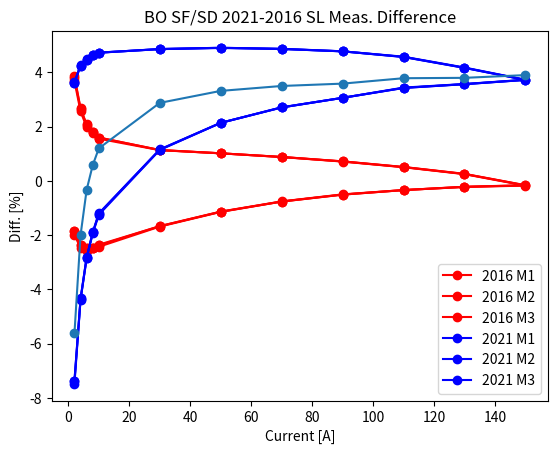

Write Python code to recreate this figure.
#!/usr/bin/env python-sirius

import matplotlib.pyplot as plt
import numpy as np


def correct_excdata(plot=True):

    c1_2021 = np.array([0.0, 2.0, 4.0, 6.0, 8.0, 10.0, 30.0, 50.0, 70.0, 90.0, 110.0, 130.0, 150.0, 130.0, 110.0, 90.0, 70.0, 50.0, 30.0, 10.0, 8.0, 6.0, 4.0, 2.0, 0.0, ])
    m1_2021 = np.array([-0.1336, -0.4128, -0.6986, -0.9860, -1.2742, -1.5640, -4.4782, -7.4273, -10.3903, -13.3565, -16.3474, -19.3139, -22.2934, -19.4274, -16.5276, -13.5789, -10.6078, -7.6281, -4.6429, -1.6587, -1.3597, -1.0605, -0.7616, -0.4625, -0.1625, ])
    m2_2021 = np.array([-0.1338, -0.4133, -0.6989, -0.9864, -1.2747, -1.5648, -4.4789, -7.4273, -10.3897, -13.3566, -16.3451, -19.3127, -22.2922, -19.4249, -16.5256, -13.5788, -10.6079, -7.6287, -4.6432, -1.6586, -1.3596, -1.0602, -0.7619, -0.4623, -0.1622, ])
    m3_2021 = np.array([-0.1332, -0.4133, -0.6987, -0.9863, -1.2747, -1.5646, -4.4791, -7.4275, -10.3896, -13.3568, -16.3456, -19.3129, -22.2917, -19.4253, -16.5263, -13.5790, -10.6086, -7.6287, -4.6429, -1.6587, -1.3599, -1.0604, -0.7616, -0.4623, -0.1622, ])

    c1_2016 = np.array([0.0, 2.0, 4.0, 6.0, 8.0, 10.0, 30.0, 50.0, 70.0, 90.0, 110.0, 130.0, 150.0, 130.0, 110.0, 90.0, 70.0, 50.0, 30.0, 10.0, 8.0, 6.0, 4.0, 2.0, 0.0, ])
    m1_2016 = np.array([-0.1636, -0.4373, -0.7125, -0.9888, -1.2671, -1.5453, -4.3531, -7.1885, -10.0385, -12.8941, -15.7500, -18.6073, -21.4575, -18.6962, -15.8849, -13.0531, -10.2051, -7.3456, -4.4779, -1.6084, -1.3221, -1.0351, -0.7493, -0.4626, -0.1744, ])
    m2_2016 = np.array([-0.1643, -0.4379, -0.7133, -0.9897, -1.2674, -1.5461, -4.3539, -7.1894, -10.0392, -12.8953, -15.7502, -18.6066, -21.4564, -18.6953, -15.8842, -13.0527, -10.2050, -7.3457, -4.4782, -1.6091, -1.3227, -1.0359, -0.7500, -0.4631, -0.1761, ])
    m3_2016 = np.array([-0.1644, -0.4380, -0.7132, -0.9900, -1.2671, -1.5465, -4.3538, -7.1890, -10.0386, -12.8940, -15.7501, -18.6059, -21.4541, -18.6939, -15.8833, -13.0520, -10.2046, -7.3457, -4.4781, -1.6091, -1.3227, -1.0361, -0.7501, -0.4634, -0.1763, ])

    m_2016_avg = (m1_2016 + m2_2016 + m3_2016)/3
    m_2021_avg = (m1_2021 + m2_2021 + m3_2021)/3

    # hysteresis
    poly = np.polyfit(c1_2016, m_2016_avg, 1)
    m_fit = np.polyval(poly, c1_2016)
    diff1_2016 = 100*(m1_2016 - m_fit) / m_fit
    diff2_2016 = 100*(m2_2016 - m_fit) / m_fit
    diff3_2016 = 100*(m3_2016 - m_fit) / m_fit
    diff1_2021 = 100*(m1_2021 - m_fit) / m_fit
    diff2_2021 = 100*(m2_2021 - m_fit) / m_fit
    diff3_2021 = 100*(m3_2021 - m_fit) / m_fit
    plt.plot(c1_2016[1:-1], diff1_2016[1:-1], 'ro-', label='2016 M1')
    plt.plot(c1_2016[1:-1], diff2_2016[1:-1], 'ro-', label='2016 M2')
    plt.plot(c1_2016[1:-1], diff3_2016[1:-1], 'ro-', label='2016 M3')
    plt.plot(c1_2021[1:-1], diff1_2021[1:-1], 'bo-', label='2021 M1')
    plt.plot(c1_2021[1:-1], diff2_2021[1:-1], 'bo-', label='2021 M2')
    plt.plot(c1_2021[1:-1], diff3_2021[1:-1], 'bo-', label='2021 M3')
    plt.grid()
    plt.legend()
    plt.xlabel('Current [A]')
    plt.ylabel('Difference to 2016 straight line [%]')
    plt.title('BO SF/SD Histeresys - 2016 and 2021 Measurements')
    plt.show()

    # difference
    currs = c1_2021[1:13]
    m_2016_avg = (m1_2016[1:13] + m2_2016[1:13] + m3_2016[1:13])/3
    m_2021_avg = (m1_2021[1:13] + m2_2021[1:13] + m3_2021[1:13])/3
    diff = 100*(m_2021_avg - m_2016_avg) / m_2016_avg

    print('current: ', currs)
    print('diff: ', diff)
    plt.plot(currs, diff, 'o-')
    plt.xlabel('Current [A]')
    plt.ylabel('Diff. [%]')
    plt.title('BO SF/SD 2021-2016 SL Meas. Difference')
    plt.grid()
    plt.show()

    # excdata
    excdata = np.array([
        [-0150.00,  +2.317437e-05, +1.412303e-05,  -3.518441e-04, +1.583335e-03,  -2.142591e+01, -2.200791e-03,  +2.404962e-01, +9.630472e-01,  +1.202241e+02, -6.559153e+00,  -4.025569e+02, +5.551105e+01,  +9.042040e+04, -1.855897e+04,  +4.361189e+05, -4.799415e+06,  +1.622043e+10, +2.976628e+07,  -7.262330e+08, -1.569542e+09,  -2.600671e+11, +3.041135e+10,  +3.223902e+12, +2.338984e+11, ],
        [-0130.00,  +2.041019e-05, +1.268665e-05,  -3.029678e-04, +1.371551e-03,  -1.857718e+01, -1.916455e-03,  +2.245824e-01, +8.522363e-01,  +1.047896e+02, -5.706305e+00,  -3.437713e+02, +5.864068e+01,  +7.854171e+04, -1.541105e+04,  +4.093675e+05, -4.225194e+06,  +1.406434e+10, +3.257238e+07,  -7.528565e+08, -1.066385e+09,  -2.339338e+11, +3.344878e+10,  +1.850622e+12, +4.188271e+11, ],
        [-0110.00,  +1.760533e-05, +1.134176e-05,  -2.528321e-04, +1.159031e-03,  -1.572519e+01, -9.008398e-04,  +2.104222e-01, +7.183092e-01,  +8.817277e+01, -5.006540e+00,  -2.999427e+02, +7.740899e+01,  +6.612530e+04, -1.363375e+04,  +2.811973e+05, -3.582087e+06,  +1.190666e+10, +2.035068e+07,  -5.437446e+08, -1.248262e+09,  -1.974097e+11, +4.499866e+09,  +1.580327e+12, +5.144236e+11, ],
        [-0090.00,  +1.466471e-05, +9.963304e-06,  -2.027163e-04, +9.462035e-04,  -1.287475e+01, -1.283626e-04,  +1.920417e-01, +5.986078e-01,  +7.178973e+01, -4.010089e+00,  -2.719851e+02, +7.120756e+01,  +5.395180e+04, -1.116761e+04,  +2.834875e+05, -2.891995e+06,  +9.746556e+09, +1.750162e+07,  -4.345924e+08, -9.251590e+08,  -1.862892e+11, +1.848790e+10,  +3.845496e+11, +8.493882e+11, ],
        [-0070.00,  +1.158581e-05, +8.602202e-06,  -1.502202e-04, +7.346913e-04,  -1.002389e+01, -4.261892e-04,  +1.673583e-01, +4.739172e-01,  +5.492099e+01, -3.094370e+00,  -2.047759e+02, +4.987238e+01,  +4.328832e+04, -9.424837e+03,  +1.534957e+05, -2.320651e+06,  +7.586250e+09, +1.110395e+07,  -4.480299e+08, -9.873851e+08,  -1.216603e+11, +1.191786e+10,  +9.017267e+11, +6.188975e+11, ],
        [-0050.00,  +8.430374e-06, +7.248000e-06,  -9.663370e-05, +5.201146e-04,  -7.180657e+00, -3.063081e-05,  +1.466665e-01, +3.606981e-01,  +3.719441e+01, -2.080720e+00,  -1.413916e+02, +5.506468e+01,  +3.054690e+04, -6.348335e+03,  +1.252437e+05, -1.635006e+06,  +5.435219e+09, +9.374982e+06,  -2.307292e+08, -4.675844e+08,  -8.856575e+10, +1.434000e+09,  +6.495124e+11, +9.237660e+11, ],
        [-0030.00,  +5.347904e-06, +5.952207e-06,  -3.811012e-05, +3.033659e-04,  -4.351002e+00, +2.074901e-04,  +1.221774e-01, +2.448474e-01,  +1.914522e+01, -1.121320e+00,  -8.031935e+01, +6.909336e+01,  +1.862465e+04, -3.644911e+03,  +7.823212e+04, -9.837976e+05,  +3.289580e+09, +5.182814e+06,  -3.330362e+08, -4.241548e+08,  -4.550274e+10, -2.313530e+08,  +4.813856e+11, +5.051033e+10, ],
        [-0010.00,  +1.886759e-06, +4.644335e-06,  +2.034173e-05, +8.817880e-05,  -1.546257e+00, +3.341812e-04,  +9.969248e-02, +1.344172e-01,  -1.147679e-01, -2.681645e-01,  -3.055088e+01, +4.897856e+00,  +7.218175e+03, -1.399594e+03,  +3.430744e+04, -4.079931e+05,  +1.168065e+09, +2.142540e+06,  -1.498323e+08, -2.802881e+08,  -2.506969e+09, -2.136262e+09,  +2.588607e+11, +5.123186e+11, ],
        [-0008.00,  +1.470277e-06, +4.505876e-06,  +2.557737e-05, +6.525142e-05,  -1.267693e+00, +3.241542e-04,  +9.886263e-02, +1.230894e-01,  -2.232739e+00, -9.942029e-02,  -2.657611e+01, +2.977414e+01,  +6.292181e+03, -1.301970e+03,  +3.158789e+04, -3.315048e+05,  +9.508988e+08, +1.418364e+06,  -1.692701e+08, -2.471733e+08,  +4.360633e+09, +2.311512e+09,  +8.068729e+09, -9.300631e+10, ],
        [-0006.00,  +1.020930e-06, +4.386355e-06,  +3.098941e-05, +4.394483e-05,  -9.905003e-01, +3.537747e-04,  +9.668379e-02, +1.131605e-01,  -4.405568e+00, +8.882535e-02,  -1.720608e+01, +1.004247e+01,  +5.098139e+03, -8.966089e+02,  +9.630602e+03, -2.559924e+05,  +7.377662e+08, +9.753104e+05,  -2.358766e+08, -1.869148e+08,  +9.916617e+09, +2.519180e+09,  -8.102731e+10, -4.676368e+10, ],
        [-0004.00,  +6.334373e-07, +4.267771e-06,  +3.703463e-05, +2.181148e-05,  -7.139935e-01, +3.750759e-04,  +9.481209e-02, +1.032830e-01,  -6.598953e+00, +7.718806e-02,  -1.565634e+01, +9.826040e+00,  +4.151049e+03, -7.896874e+02,  +7.222310e+03, -1.936012e+05,  +5.358457e+08, -8.063115e+04,  -1.991398e+08, -2.463281e+08,  +1.167870e+10, -2.328986e+09,  +1.091010e+11, -4.049403e+11, ],
        [-0002.00,  +1.634601e-07, +4.127073e-06,  +4.368511e-05, +2.318187e-07,  -4.391774e-01, +4.511520e-04,  +9.596385e-02, +9.587220e-02,  -8.841732e+00, +3.892381e-01,  -1.178008e+01, -3.162246e+01,  +3.077712e+03, -2.998465e+01,  -2.994411e+04, -1.349642e+05,  +3.171842e+08, +1.203320e+06,  -2.468103e+08, -1.663638e+08,  +2.029777e+10, +3.502021e+09,  -8.543422e+10, -3.504721e+11, ],
        [+0002.00,  -1.634601e-07, -4.127073e-06,  -4.368511e-05, -2.318187e-07,  +4.391774e-01, -4.511520e-04,  -9.596385e-02, -9.587220e-02,  +8.841732e+00, -3.892381e-01,  +1.178008e+01, +3.162246e+01,  -3.077712e+03, +2.998465e+01,  +2.994411e+04, +1.349642e+05,  -3.171842e+08, -1.203320e+06,  +2.468103e+08, +1.663638e+08,  -2.029777e+10, -3.502021e+09,  +8.543422e+10, +3.504721e+11, ],
        [+0004.00,  -6.334373e-07, -4.267771e-06,  -3.703463e-05, -2.181148e-05,  +7.139935e-01, -3.750759e-04,  -9.481209e-02, -1.032830e-01,  +6.598953e+00, -7.718806e-02,  +1.565634e+01, -9.826040e+00,  -4.151049e+03, +7.896874e+02,  -7.222310e+03, +1.936012e+05,  -5.358457e+08, +8.063115e+04,  +1.991398e+08, +2.463281e+08,  -1.167870e+10, +2.328986e+09,  -1.091010e+11, +4.049403e+11, ],
        [+0006.00,  -1.020930e-06, -4.386355e-06,  -3.098941e-05, -4.394483e-05,  +9.905003e-01, -3.537747e-04,  -9.668379e-02, -1.131605e-01,  +4.405568e+00, -8.882535e-02,  +1.720608e+01, -1.004247e+01,  -5.098139e+03, +8.966089e+02,  -9.630602e+03, +2.559924e+05,  -7.377662e+08, -9.753104e+05,  +2.358766e+08, +1.869148e+08,  -9.916617e+09, -2.519180e+09,  +8.102731e+10, +4.676368e+10, ],
        [+0008.00,  -1.470277e-06, -4.505876e-06,  -2.557737e-05, -6.525142e-05,  +1.267693e+00, -3.241542e-04,  -9.886263e-02, -1.230894e-01,  +2.232739e+00, +9.942029e-02,  +2.657611e+01, -2.977414e+01,  -6.292181e+03, +1.301970e+03,  -3.158789e+04, +3.315048e+05,  -9.508988e+08, -1.418364e+06,  +1.692701e+08, +2.471733e+08,  -4.360633e+09, -2.311512e+09,  -8.068729e+09, +9.300631e+10, ],
        [+0010.00,  -1.886759e-06, -4.644335e-06,  -2.034173e-05, -8.817880e-05,  +1.546257e+00, -3.341812e-04,  -9.969248e-02, -1.344172e-01,  +1.147679e-01, +2.681645e-01,  +3.055088e+01, -4.897856e+00,  -7.218175e+03, +1.399594e+03,  -3.430744e+04, +4.079931e+05,  -1.168065e+09, -2.142540e+06,  +1.498323e+08, +2.802881e+08,  +2.506969e+09, +2.136262e+09,  -2.588607e+11, -5.123186e+11, ],
        [+0030.00,  -5.347904e-06, -5.952207e-06,  +3.811012e-05, -3.033659e-04,  +4.351002e+00, -2.074901e-04,  -1.221774e-01, -2.448474e-01,  -1.914522e+01, +1.121320e+00,  +8.031935e+01, -6.909336e+01,  -1.862465e+04, +3.644911e+03,  -7.823212e+04, +9.837976e+05,  -3.289580e+09, -5.182814e+06,  +3.330362e+08, +4.241548e+08,  +4.550274e+10, +2.313530e+08,  -4.813856e+11, -5.051033e+10, ],
        [+0050.00,  -8.430374e-06, -7.248000e-06,  +9.663370e-05, -5.201146e-04,  +7.180657e+00, +3.063081e-05,  -1.466665e-01, -3.606981e-01,  -3.719441e+01, +2.080720e+00,  +1.413916e+02, -5.506468e+01,  -3.054690e+04, +6.348335e+03,  -1.252437e+05, +1.635006e+06,  -5.435219e+09, -9.374982e+06,  +2.307292e+08, +4.675844e+08,  +8.856575e+10, -1.434000e+09,  -6.495124e+11, -9.237660e+11, ],
        [+0070.00,  -1.158581e-05, -8.602202e-06,  +1.502202e-04, -7.346913e-04,  +1.002389e+01, +4.261892e-04,  -1.673583e-01, -4.739172e-01,  -5.492099e+01, +3.094370e+00,  +2.047759e+02, -4.987238e+01,  -4.328832e+04, +9.424837e+03,  -1.534957e+05, +2.320651e+06,  -7.586250e+09, -1.110395e+07,  +4.480299e+08, +9.873851e+08,  +1.216603e+11, -1.191786e+10,  -9.017267e+11, -6.188975e+11, ],
        [+0090.00,  -1.466471e-05, -9.963304e-06,  +2.027163e-04, -9.462035e-04,  +1.287475e+01, +1.283626e-04,  -1.920417e-01, -5.986078e-01,  -7.178973e+01, +4.010089e+00,  +2.719851e+02, -7.120756e+01,  -5.395180e+04, +1.116761e+04,  -2.834875e+05, +2.891995e+06,  -9.746556e+09, -1.750162e+07,  +4.345924e+08, +9.251590e+08,  +1.862892e+11, -1.848790e+10,  -3.845496e+11, -8.493882e+11, ],
        [+0110.00,  -1.760533e-05, -1.134176e-05,  +2.528321e-04, -1.159031e-03,  +1.572519e+01, +9.008398e-04,  -2.104222e-01, -7.183092e-01,  -8.817277e+01, +5.006540e+00,  +2.999427e+02, -7.740899e+01,  -6.612530e+04, +1.363375e+04,  -2.811973e+05, +3.582087e+06,  -1.190666e+10, -2.035068e+07,  +5.437446e+08, +1.248262e+09,  +1.974097e+11, -4.499866e+09,  -1.580327e+12, -5.144236e+11, ],
        [+0130.00,  -2.041019e-05, -1.268665e-05,  +3.029678e-04, -1.371551e-03,  +1.857718e+01, +1.916455e-03,  -2.245824e-01, -8.522363e-01,  -1.047896e+02, +5.706305e+00,  +3.437713e+02, -5.864068e+01,  -7.854171e+04, +1.541105e+04,  -4.093675e+05, +4.225194e+06,  -1.406434e+10, -3.257238e+07,  +7.528565e+08, +1.066385e+09,  +2.339338e+11, -3.344878e+10,  -1.850622e+12, -4.188271e+11, ],
        [+0150.00,  -2.317437e-05, -1.412303e-05,  +3.518441e-04, -1.583335e-03,  +2.142591e+01, +2.200791e-03,  -2.404962e-01, -9.630472e-01,  -1.202241e+02, +6.559153e+00,  +4.025569e+02, -5.551105e+01,  -9.042040e+04, +1.855897e+04,  -4.361189e+05, +4.799415e+06,  -1.622043e+10, -2.976628e+07,  +7.262330e+08, +1.569542e+09,  +2.600671e+11, -3.041135e+10,  -3.223902e+12, -2.338984e+11, ],
    ])


    for datum in excdata:
        curr, *mpoles = datum
        mpoles = np.array(mpoles)
        corr = 1 + np.interp(abs(curr), currs, diff)/100
        mpoles *= corr
        print('{:+08.2f}  '.format(curr), end='')
        for i in range(len(mpoles)//2):
            print('{:+.6e} {:+.6e}  '.format(mpoles[2*i+0], mpoles[2*i+1]), end='')
        print()


correct_excdata(plot=True)
